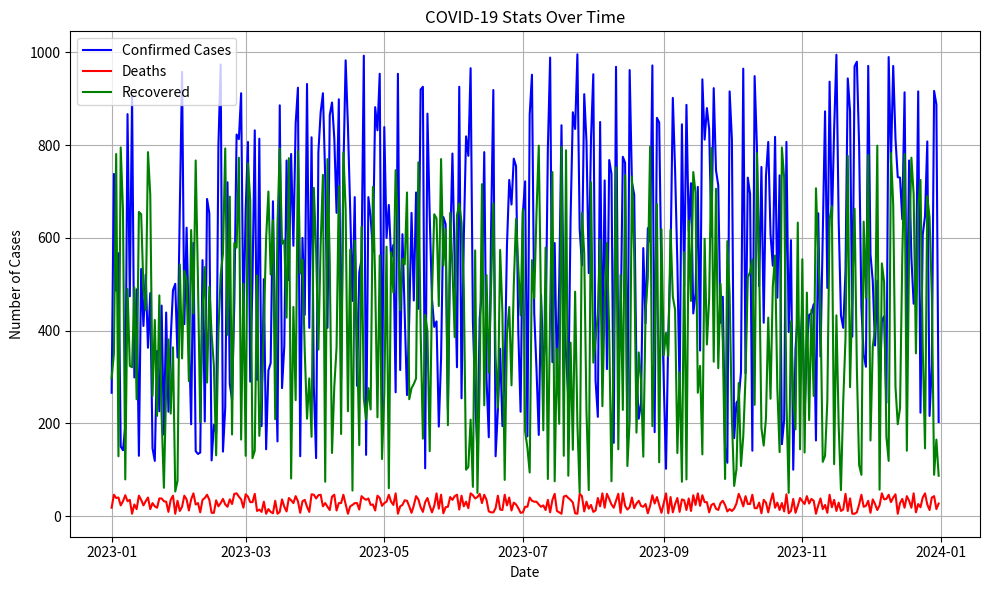

This figure's Python source:
import numpy as np
import pandas as pd
import matplotlib.pyplot as plt

# Step 1: Creating the dataset
# Let's create some random data for the example
dates = pd.date_range(start='2023-01-01', end='2023-12-31')
confirmed_cases = np.random.randint(100, 1000, size=len(dates))
deaths = np.random.randint(5, 50, size=len(dates))
recovered = np.random.randint(50, 800, size=len(dates))

# Create a DataFrame
covid_data = pd.DataFrame({
    'Date': dates,
    'Confirmed Cases': confirmed_cases,
    'Deaths': deaths,
    'Recovered': recovered
})

# Step 2: Data Visualization
# Plotting confirmed cases, deaths, and recovered over time
plt.figure(figsize=(10, 6))
plt.plot(covid_data['Date'], covid_data['Confirmed Cases'], label='Confirmed Cases', color='blue')
plt.plot(covid_data['Date'], covid_data['Deaths'], label='Deaths', color='red')
plt.plot(covid_data['Date'], covid_data['Recovered'], label='Recovered', color='green')
plt.title('COVID-19 Stats Over Time')
plt.xlabel('Date')
plt.ylabel('Number of Cases')
plt.legend()
plt.grid(True)
plt.tight_layout()
plt.show()